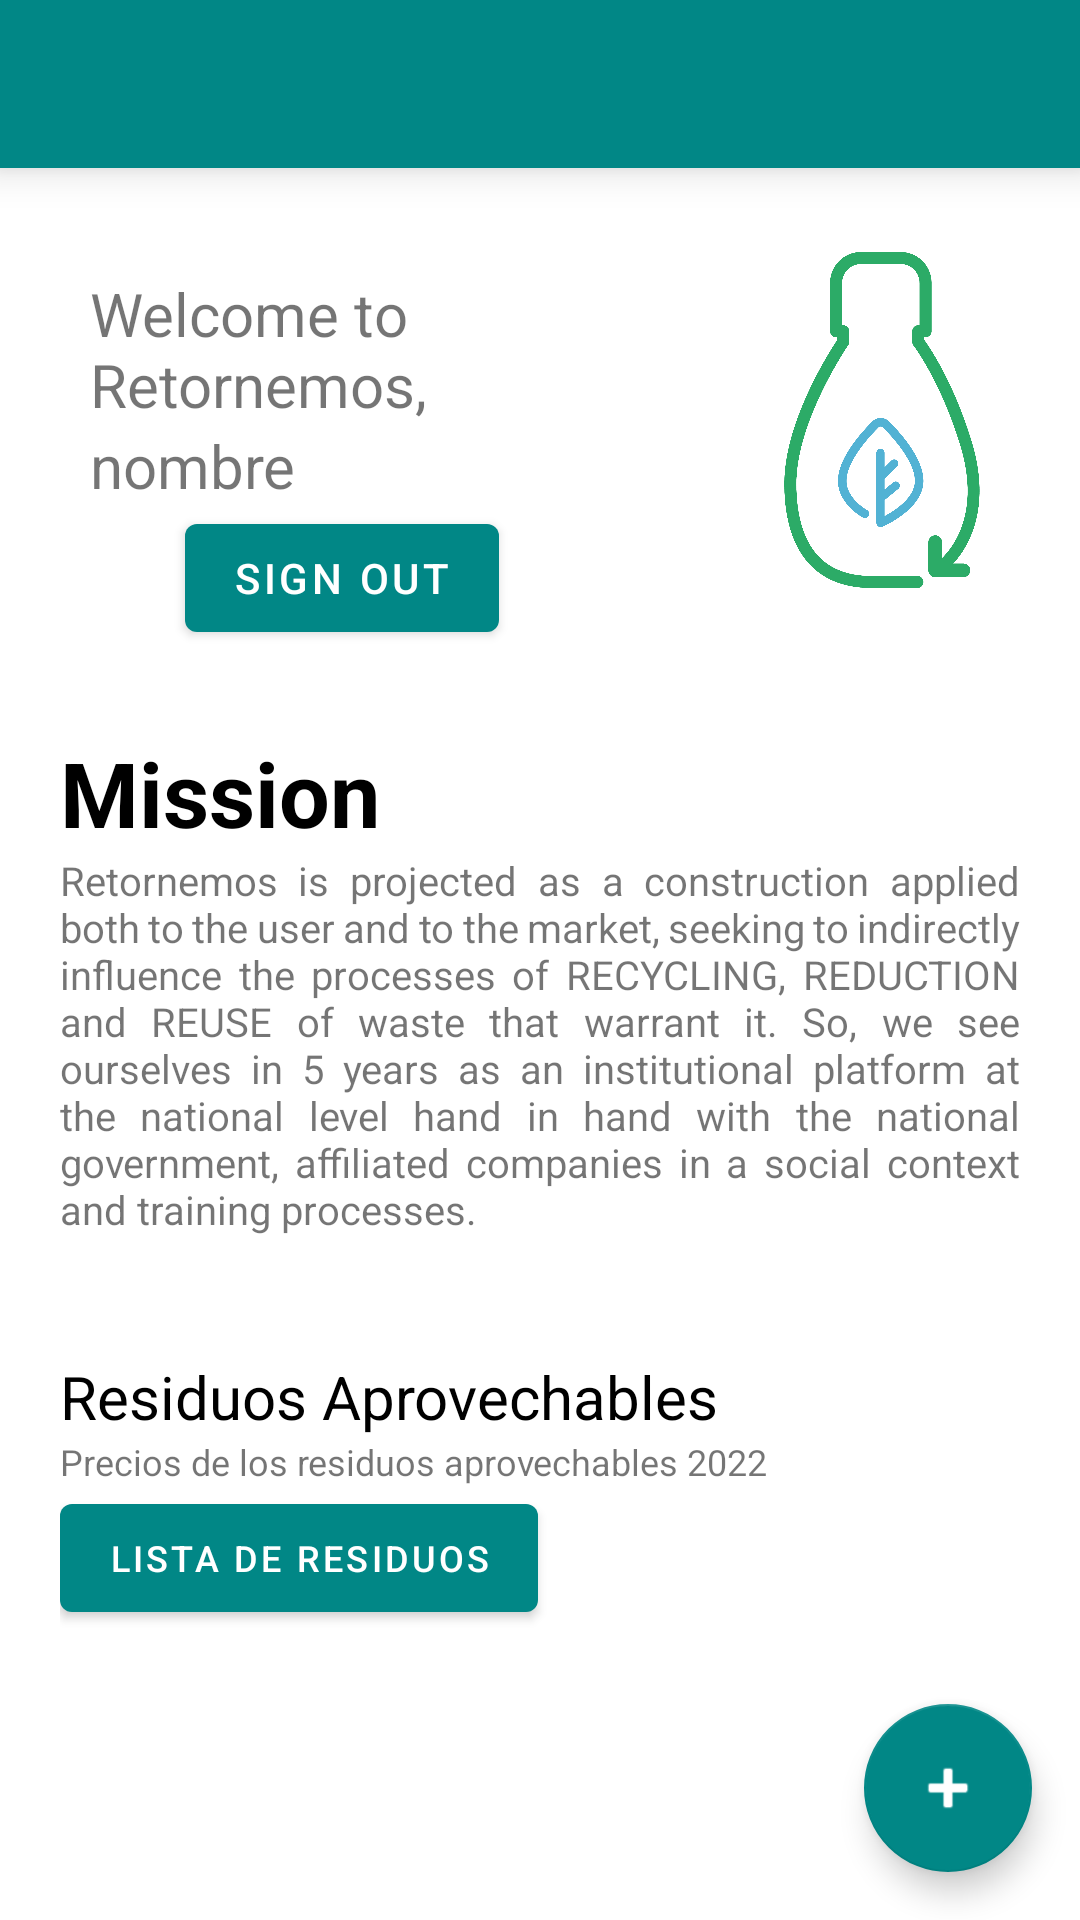

This screen was rendered from an Android layout file. Write that file and the resources it references.
<!-- AndroidManifest.xml: activity theme Theme.MyApplication1.NoActionBar -->
<!-- res/layout/activity_welcome.xml -->
<?xml version="1.0" encoding="utf-8"?>
<androidx.coordinatorlayout.widget.CoordinatorLayout

    xmlns:android="http://schemas.android.com/apk/res/android"
    xmlns:app="http://schemas.android.com/apk/res-auto"
    xmlns:tools="http://schemas.android.com/tools"
    android:layout_width="match_parent"
    android:layout_height="match_parent"
    tools:context=".WelcomeActivity">

<LinearLayout
    android:layout_width="match_parent"
    android:layout_height="match_parent"
    android:orientation="vertical">


    <androidx.appcompat.widget.Toolbar
        android:id="@+id/my_toobar"
        android:layout_width="match_parent"
        android:layout_height="?attr/actionBarSize"
        app:titleTextColor="@color/white"
        android:background="@color/teal_700"
        android:elevation="8dp"
        android:theme="@style/Theme.AppCompat.Light.NoActionBar"
        app:popupTheme="@style/ThemeOverlay.AppCompat.Light"/>


    <LinearLayout
        android:layout_width="match_parent"
        android:layout_height="0dp"
        android:layout_weight="1">
        <LinearLayout
            android:layout_width="0dp"
            android:layout_height="match_parent"
            android:layout_weight="3"
            android:orientation="vertical"
            android:layout_marginTop="28dp"
            android:gravity="center">
            <TextView
                android:id="@+id/textprovedor"
                android:layout_width="match_parent"
                android:layout_height="wrap_content"
                android:layout_marginStart="20dp"
                android:textSize="20dp"
                android:text="@string/text_welcome"/>
            <TextView
                android:id="@+id/textemail"
                android:layout_width="match_parent"
                android:layout_height="wrap_content"
                android:layout_marginStart="20dp"
                android:textSize="20dp"
                android:text="nombre"/>
            <Button
                android:id="@+id/btnlogOut"
                android:layout_width="wrap_content"
                android:layout_height="wrap_content"
                android:text="@string/text_singout"/>

        </LinearLayout>
        <ImageView
            android:layout_width="0dp"
            android:layout_height="match_parent"
            android:layout_weight="1"
            android:src="@drawable/logotipocolor"
            android:layout_margin="28dp"/>
    </LinearLayout>

    <LinearLayout
        android:layout_width="match_parent"
        android:layout_height="0dp"
        android:layout_weight="1"
        android:layout_margin="20dp">
        <LinearLayout
            android:layout_width="0dp"
            android:layout_height="match_parent"
            android:layout_weight="1"
            android:orientation="vertical">
            <TextView
                android:layout_width="match_parent"
                android:layout_height="wrap_content"
                android:textSize="30dp"
                android:text="@string/introduction"
                android:textStyle="bold"
                android:textColor="@color/black"/>
            <TextView
                android:layout_width="match_parent"
                android:layout_height="wrap_content"
                android:autoSizeTextType="uniform"
                android:autoSizeMinTextSize="6sp"
                android:autoSizeMaxTextSize="16sp"
                android:justificationMode="inter_word"
                android:text="@string/text_introduction"/>
        </LinearLayout>

    </LinearLayout>

  


    <LinearLayout
        android:layout_width="match_parent"
        android:layout_height="0dp"
        android:layout_weight="1"
        android:orientation="horizontal"
        android:layout_margin="20dp">
        <LinearLayout
            android:layout_width="0dp"
            android:layout_height="match_parent"
            android:layout_weight="2"
            android:orientation="vertical">

            <TextView
                android:layout_width="match_parent"
                android:layout_height="wrap_content"
                android:textSize="20dp"
                android:text="Residuos Aprovechables"
                android:textColor="@color/black"/>
            <TextView
                android:layout_width="match_parent"
                android:layout_height="wrap_content"
                android:textSize="12dp"
                android:justificationMode="inter_word"
                android:text="Precios de los residuos aprovechables 2022"/>
            <Button
                android:id="@+id/btn_Productos"
                android:layout_width="wrap_content"
                android:layout_height="wrap_content"
                android:textSize="12dp"
                android:justificationMode="inter_word"
                android:text="Lista de residuos"/>
        </LinearLayout>

    </LinearLayout>



</LinearLayout>
    <com.google.android.material.floatingactionbutton.FloatingActionButton
        android:id="@+id/fab"
        android:layout_width="wrap_content"
        android:layout_height="wrap_content"
        android:layout_gravity="bottom|end"
        android:layout_margin="16dp"
        android:src="@android:drawable/ic_input_add"
        app:tint="@color/white"/>

</androidx.coordinatorlayout.widget.CoordinatorLayout>
<!-- resources referenced by this layout -->
<resources>
  <color name="black">#FF000000</color>
  <color name="teal_700">#FF018786</color>
  <color name="white">#FFFFFFFF</color>
  <!-- drawable iniciobotella: png bitmap (drawable, 52131 bytes) -->
  <!-- drawable logotipocolor: png bitmap (drawable, 62286 bytes) -->
  <string name="introduction">Mission</string>
  <string name="nota">Important:</string>
  <string name="text_introduction">Retornemos is projected as a construction applied both to the user and to the market, seeking to indirectly influence the processes of RECYCLING, REDUCTION and REUSE of waste that warrant it. So, we see ourselves in 5 years as an institutional platform at the national level hand in hand with the national government, affiliated companies in a social context and training processes.</string>
  <string name="text_nota">Retornemos arises as a response to the problem of waste management in training centers. In turn, it gives rise to the resolution and application of the educational process for the work of the Analysis and Development of Information Systems. We bet on the proper management of usable waste and the education of apprentices, trainers and administrators of the complex, seeking to reposition eco-friendly.</string>
  <string name="text_singout">Sign out</string>
  <string name="text_welcome">Welcome to Retornemos,</string>
  <style name="Theme.MyApplication1.NoActionBar">
          <item name="windowActionBar">false</item>
          <item name="windowNoTitle">true</item>
      </style>
</resources>
